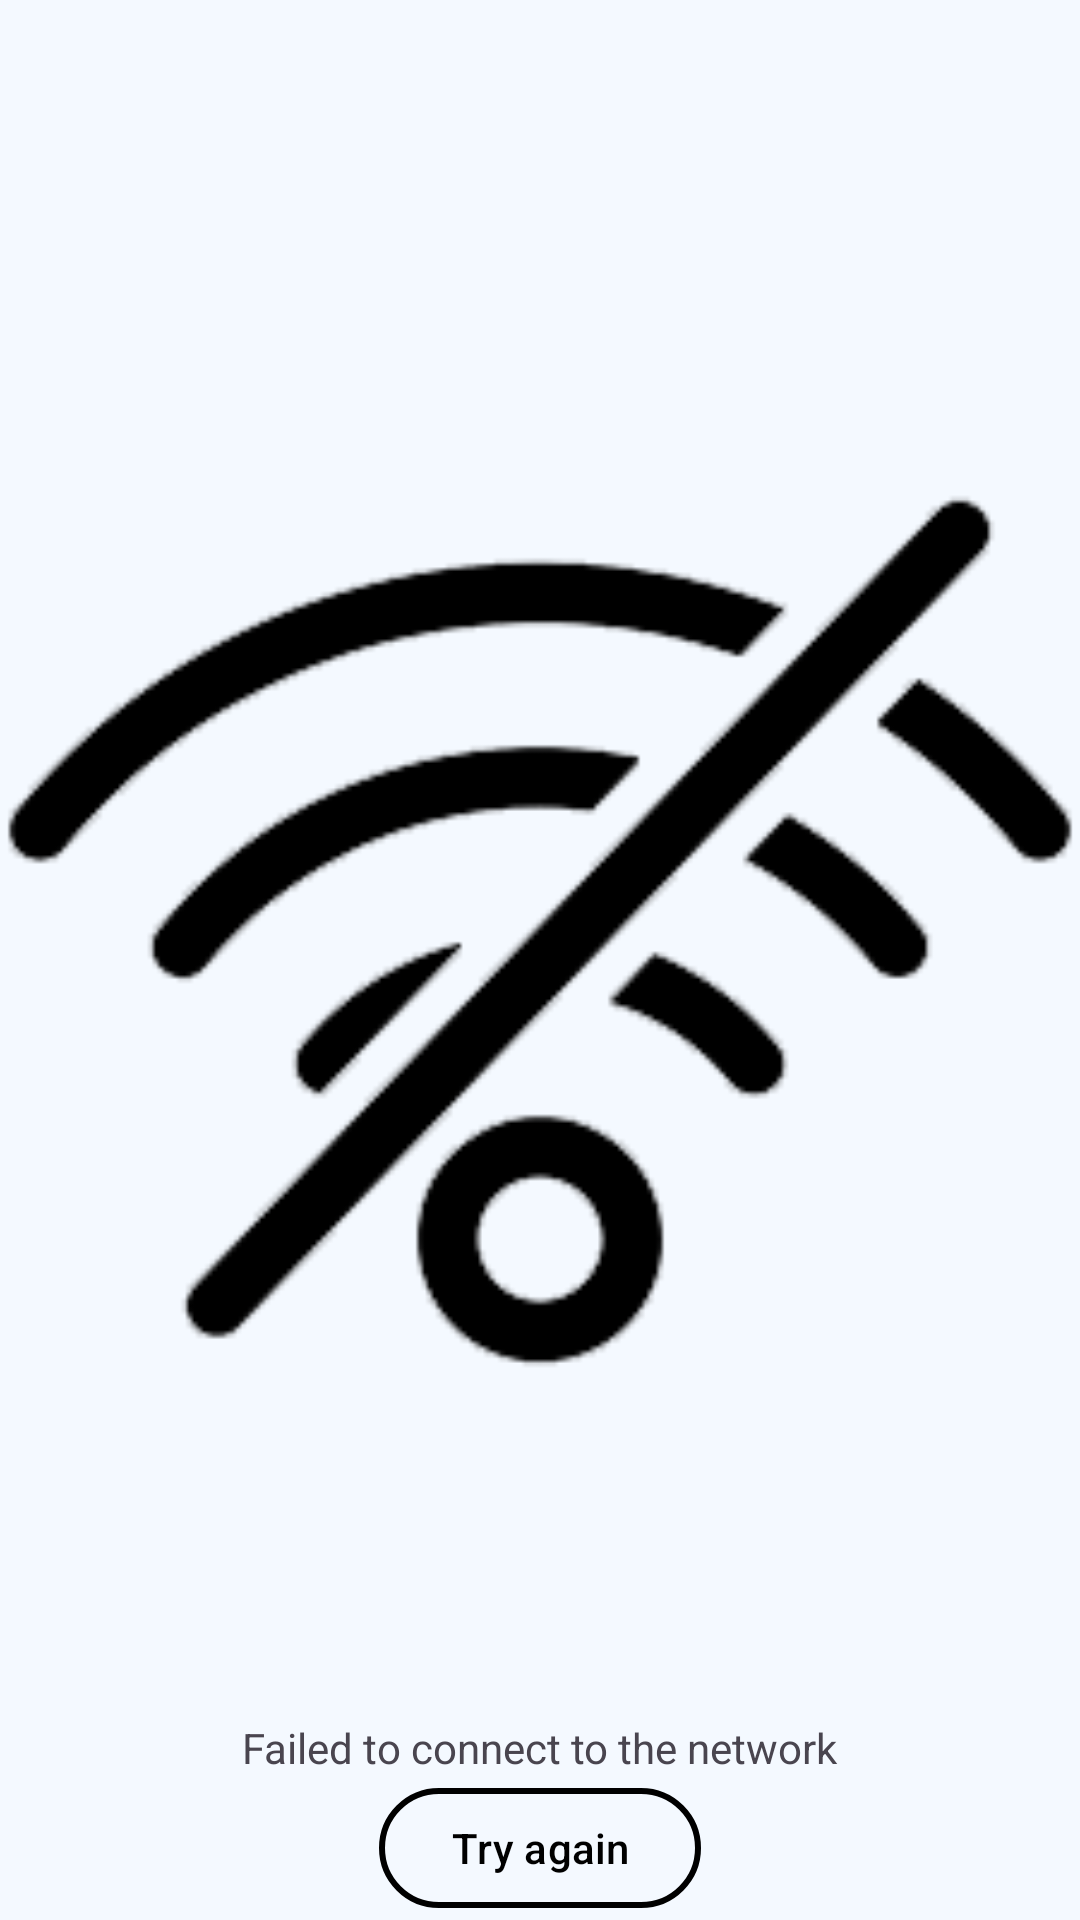

Layout XML and referenced resources for this Android screen:
<!-- AndroidManifest.xml: application theme Theme.WeatherApp -->
<!-- res/layout/activity_check_internet.xml -->
<?xml version="1.0" encoding="utf-8"?>
<androidx.constraintlayout.widget.ConstraintLayout xmlns:android="http://schemas.android.com/apk/res/android"
    xmlns:app="http://schemas.android.com/apk/res-auto"
    xmlns:tools="http://schemas.android.com/tools"
    android:layout_width="match_parent"
    android:layout_height="match_parent"
    android:background="@color/background_color"
    tools:context=".CheckInternetActivity">

    <androidx.appcompat.widget.AppCompatImageView
        android:id="@+id/imageViewNoConnection"
        android:layout_width="@dimen/icon_size"
        android:layout_height="@dimen/icon_size"
        android:src="@drawable/conenction_failed"
        app:layout_constraintBottom_toTopOf="@id/textViewNoConnection"
        app:layout_constraintEnd_toEndOf="parent"
        app:layout_constraintStart_toStartOf="parent"
        app:layout_constraintTop_toTopOf="parent"
        app:layout_constraintVertical_chainStyle="packed" />

    <androidx.appcompat.widget.AppCompatTextView
        android:id="@+id/textViewNoConnection"
        android:layout_width="wrap_content"
        android:layout_height="wrap_content"
        android:layout_marginTop="@dimen/margin_small"
        android:text="@string/text_connection_failed"

        app:layout_constraintBottom_toBottomOf="parent"
        app:layout_constraintEnd_toEndOf="parent"
        app:layout_constraintStart_toStartOf="parent"
        app:layout_constraintTop_toBottomOf="@id/imageViewNoConnection" />

    <com.google.android.material.button.MaterialButton
        android:id="@+id/buttonTryConnectionAgain"
        android:layout_width="wrap_content"
        android:layout_height="wrap_content"
        android:text="@string/button_try_again_text"
        android:textColor="@color/button_text_color"

        app:backgroundTint="@android:color/transparent"
        app:layout_constraintBottom_toBottomOf="parent"
        app:layout_constraintEnd_toEndOf="parent"
        app:layout_constraintStart_toStartOf="parent"
        app:layout_constraintTop_toBottomOf="@id/textViewNoConnection"
        app:strokeColor="@color/black"
        app:strokeWidth="2dp" />

</androidx.constraintlayout.widget.ConstraintLayout>
<!-- resources referenced by this layout -->
<resources>
  <color name="background_color">#F4F9FF</color>
  <color name="black">#FF000000</color>
  <color name="button_text_color">#000000</color>
  <!-- drawable conenction_failed: png bitmap (drawable, 6692 bytes) -->
  <string name="button_try_again_text">Try again</string>
  <string name="text_connection_failed">Failed to connect to the network</string>
  <style name="Theme.WeatherApp" parent="Base.Theme.WeatherApp" />
  <style name="Base.Theme.WeatherApp" parent="Theme.Material3.DayNight.NoActionBar">
          
          <item name="android:statusBarColor">@color/status_bar</item>
          <item name="android:windowLightStatusBar" tools:targetApi="M">true</item>
      </style>
  <color name="status_bar">#FFFFFF</color>
</resources>
